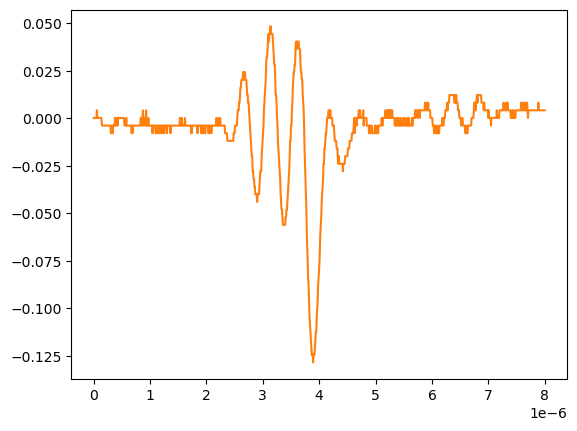

The file beside this chart, header and first rows:
# KEYSIGHT TECHNOLOGIES, MSO-X 3024T, MY58262555, 07.30.2019051434
# time, 1
# 2024-09-12 15:47:12.512656
0.000000000000000000e+00, 2.613070000000000106e-04
8.008008008008007187e-09, 2.613070000000000106e-04
1.601601601601601437e-08, 2.613070000000000106e-04
2.402402402402402322e-08, 2.613070000000000106e-04
3.203203203203202875e-08, 2.613070000000000106e-04
4.004004004004003428e-08, 2.613070000000000106e-04
4.804804804804804643e-08, 2.613070000000000106e-04
5.605605605605605196e-08, 4.281410000000000250e-03
6.406406406406405750e-08, 2.613070000000000106e-04
7.207207207207206965e-08, 2.613070000000000106e-04
8.008008008008006856e-08, 2.613070000000000106e-04
8.808808808808808071e-08, 2.613070000000000106e-04
9.609609609609609286e-08, 2.613070000000000106e-04
1.041041041041040918e-07, 2.613070000000000106e-04
1.121121121121121039e-07, 2.613070000000000106e-04
1.201201201201201028e-07, 2.613070000000000106e-04
1.281281281281281150e-07, 2.613070000000000106e-04
1.361361361361361271e-07, 2.613070000000000106e-04
1.441441441441441393e-07, -3.758800000000000075e-03
1.521521521521521250e-07, -3.758800000000000075e-03
1.601601601601601371e-07, -3.758800000000000075e-03
1.681681681681681493e-07, -3.758800000000000075e-03
1.761761761761761614e-07, -3.758800000000000075e-03
1.841841841841841736e-07, -3.758800000000000075e-03
1.921921921921921857e-07, -3.758800000000000075e-03
2.002002002002001714e-07, -3.758800000000000075e-03
2.082082082082081836e-07, -3.758800000000000075e-03
2.162162162162161957e-07, -3.758800000000000075e-03
2.242242242242242079e-07, -3.758800000000000075e-03
2.322322322322322200e-07, -3.758800000000000075e-03
2.402402402402402057e-07, -3.758800000000000075e-03
2.482482482482482178e-07, -3.758800000000000075e-03
2.562562562562562300e-07, -3.758800000000000075e-03
2.642642642642642421e-07, -3.758800000000000075e-03
2.722722722722722543e-07, -3.758800000000000075e-03
2.802802802802802664e-07, -3.758800000000000075e-03
2.882882882882882786e-07, -3.758800000000000075e-03
2.962962962962962907e-07, -3.758800000000000075e-03
3.043043043043042499e-07, -7.778900000000000051e-03
3.123123123123122621e-07, -3.758800000000000075e-03
3.203203203203202742e-07, -7.778900000000000051e-03
3.283283283283282864e-07, -3.758800000000000075e-03
3.363363363363362985e-07, -7.778900000000000051e-03
3.443443443443443107e-07, -3.758800000000000075e-03
3.523523523523523228e-07, -3.758800000000000075e-03
3.603603603603603350e-07, -3.758800000000000075e-03
3.683683683683683471e-07, -3.758800000000000075e-03
3.763763763763763593e-07, 2.613070000000000106e-04
3.843843843843843714e-07, -3.758800000000000075e-03
3.923923923923923307e-07, -3.758800000000000075e-03
4.004004004004003428e-07, -3.758800000000000075e-03
4.084084084084083550e-07, 2.613070000000000106e-04
4.164164164164163671e-07, 2.613070000000000106e-04
4.244244244244243793e-07, -3.758800000000000075e-03
4.324324324324323914e-07, 2.613070000000000106e-04
4.404404404404404036e-07, 2.613070000000000106e-04
4.484484484484484157e-07, 2.613070000000000106e-04
4.564564564564564279e-07, 2.613070000000000106e-04
... 942 more rows
